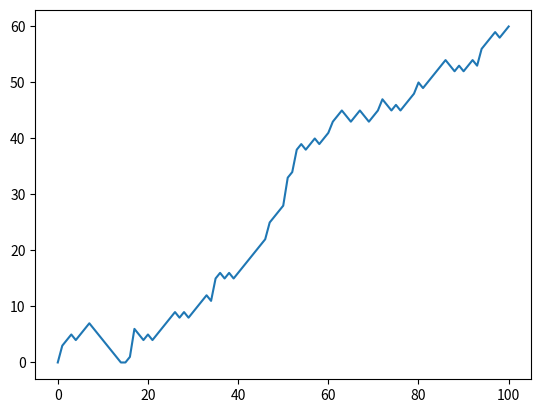

Reproduce this figure in Python.
'''
Visualize the walk
100xp
Let's visualize this random walk! Remember how you could use matplotlib to build a line plot?

import matplotlib.pyplot as plt
plt.plot(x, y)
plt.show()
The first list you pass is mapped onto the x axis and the second list is mapped onto the y axis.

If you pass only one argument, Python will know what to do and will use the index of the
list to map onto the x axis, and the values in the list onto the y axis.

Instructions
Add some lines of code after the for loop:

-Import matplotlib.pyplot as plt.
-Use plt.plot() to plot random_walk.
-Finish off with plt.show() to actually display the plot.
'''

# Initialization
import numpy as np
np.random.seed(123)
random_walk = [0]

for _ in range(100):
    step = random_walk[-1]
    dice = np.random.randint(1,7)

    if dice <= 2:
        step = max(0, step - 1)
    elif dice <= 5:
        step = step + 1
    else:
        step = step + np.random.randint(1,7)

    random_walk.append(step)

# Import matplotlib.pyplot as plt
import matplotlib.pyplot as plt

# Plot random_walk
plt.plot(random_walk)

# Show the plot
plt.show()
